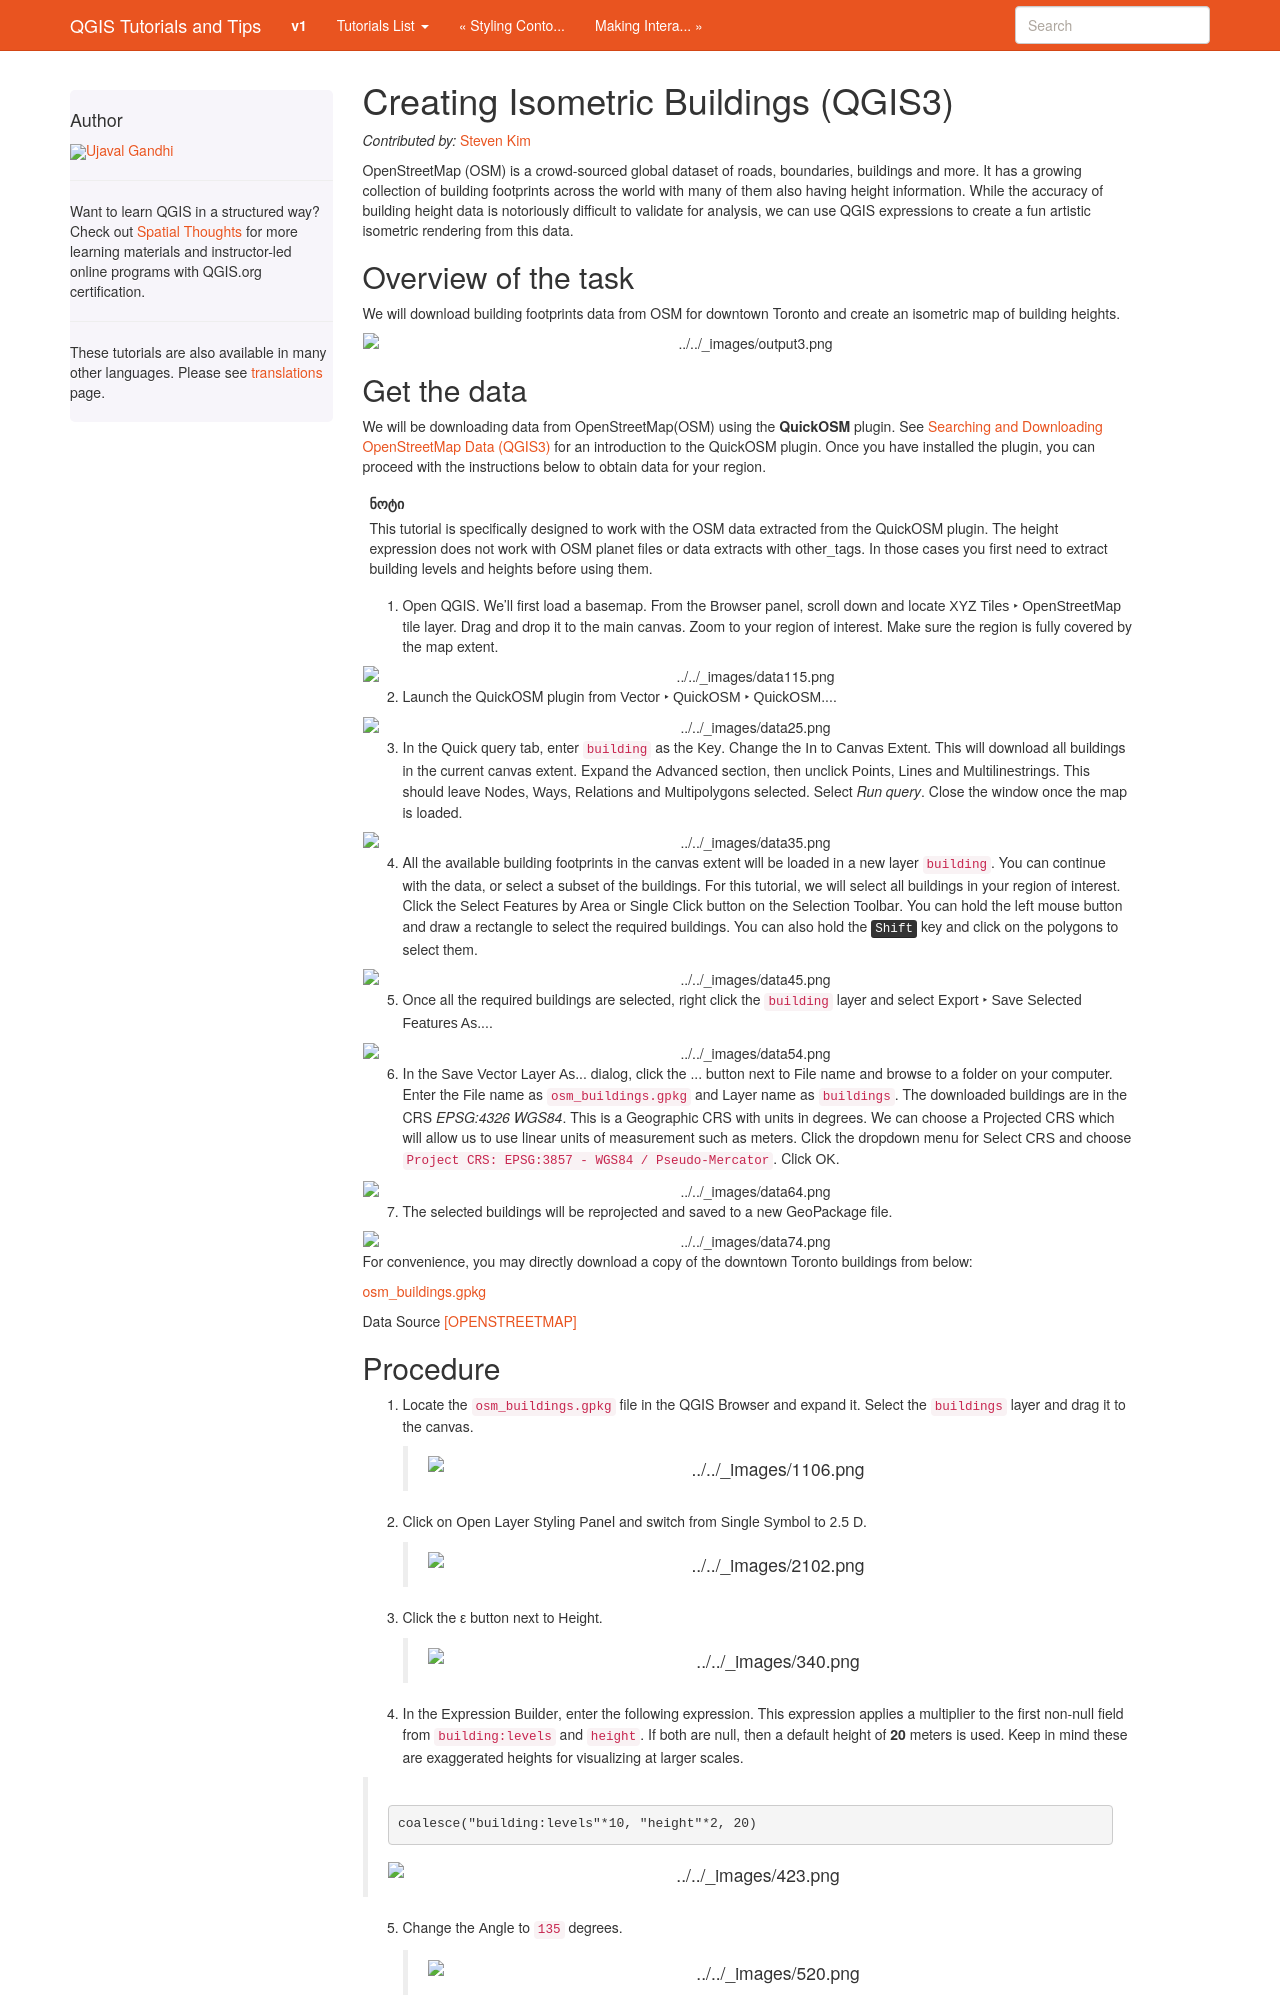

repository: spatialthoughts/qgis-tutorials · page: ka_GE/docs/3/isometric_buildings.html · generator: sphinx

Creating Isometric Buildings (QGIS3)
====================================
*Contributed by:* `Steven Kim <https://geographyclub.github.io/>`_

OpenStreetMap (OSM) is a crowd-sourced global dataset of roads, boundaries, buildings and more. It has a growing collection of building footprints across the world with many of them also having height information. While the accuracy of building height data is notoriously difficult to validate for analysis, we can use QGIS expressions to create a fun artistic isometric rendering from this data.


Overview of the task
--------------------

We will download building footprints data from OSM for downtown Toronto and create an isometric map of building heights.

.. image:: /static/3/isometric_buildings/images/output.png
  :align: center
	
Get the data
------------

We will be downloading data from OpenStreetMap(OSM) using the **QuickOSM** plugin. See :doc:`downloading_osm_data` for an introduction to the QuickOSM plugin. Once you have installed the plugin, you can proceed with the instructions below to obtain data for your region.

.. note::

  This tutorial is specifically designed to work with the OSM data extracted from the QuickOSM plugin. The height expression does not work with OSM planet files or data extracts with other_tags. In those cases you first need to extract building levels and heights before using them.

1. Open QGIS. We’ll first load a basemap. From the :guilabel:`Browser` panel, scroll down and locate :menuselection:`XYZ Tiles --> OpenStreetMap` tile layer. Drag and drop it to the main canvas. Zoom to your region of interest. Make sure the region is fully covered by the map extent. 

.. image:: /static/3/isometric_buildings/images/data1.png
  :align: center
	
2. Launch the QuickOSM plugin from :menuselection:`Vector --> QuickOSM --> QuickOSM...`.

.. image:: /static/3/isometric_buildings/images/data2.png
  :align: center
	
3. In the :guilabel:`Quick query` tab, enter ``building`` as the :guilabel:`Key`. Change the :guilabel:`In` to :guilabel:`Canvas Extent`. This will download all buildings in the current canvas extent. Expand the :guilabel:`Advanced` section, then unclick :guilabel:`Points`, :guilabel:`Lines` and :guilabel:`Multilinestrings`. This should leave :guilabel:`Nodes`, :guilabel:`Ways`, :guilabel:`Relations` and :guilabel:`Multipolygons` selected. Select `Run query`. Close the window once the map is loaded.

.. image:: /static/3/isometric_buildings/images/data3.png
  :align: center
	
4. All the available building footprints in the canvas extent will be loaded in a new layer ``building``. You can continue with the data, or select a subset of the buildings. For this tutorial, we will select all buildings in your region of interest. Click the :guilabel:`Select Features by Area or Single Click` button on the :guilabel:`Selection Toolbar`. You can hold the left mouse button and draw a rectangle to select the required buildings. You can also hold the :kbd:`Shift` key and click on the polygons to select them.

.. image:: /static/3/isometric_buildings/images/data4.png
  :align: center
	
5. Once all the required buildings are selected, right click the ``building`` layer and select :menuselection:`Export --> Save Selected Features As...`.

.. image:: /static/3/isometric_buildings/images/data5.png
  :align: center
	
6. In the :guilabel:`Save Vector Layer As...` dialog, click the :guilabel:`...` button next to :guilabel:`File name` and browse to a folder on your computer. Enter the :guilabel:`File name` as ``osm_buildings.gpkg`` and :guilabel:`Layer name` as ``buildings``. The downloaded buildings are in the CRS *EPSG:4326 WGS84*. This is a Geographic CRS with units in degrees. We can choose a Projected CRS which will allow us to use linear units of measurement such as meters. Click the dropdown menu for  :guilabel:`Select CRS` and choose ``Project CRS: EPSG:3857 - WGS84 / Pseudo-Mercator``. Click :guilabel:`OK`.

.. image:: /static/3/isometric_buildings/images/data6.png
  :align: center
	
7. The selected buildings will be reprojected and saved to a new GeoPackage file.

.. image:: /static/3/isometric_buildings/images/data7.png
  :align: center
	
For convenience, you may directly download a copy of the downtown Toronto buildings from below:

`osm_buildings.gpkg <https://www.qgistutorials.com/downloads/osm_buildings.gpkg>`_

Data Source [OPENSTREETMAP]_
